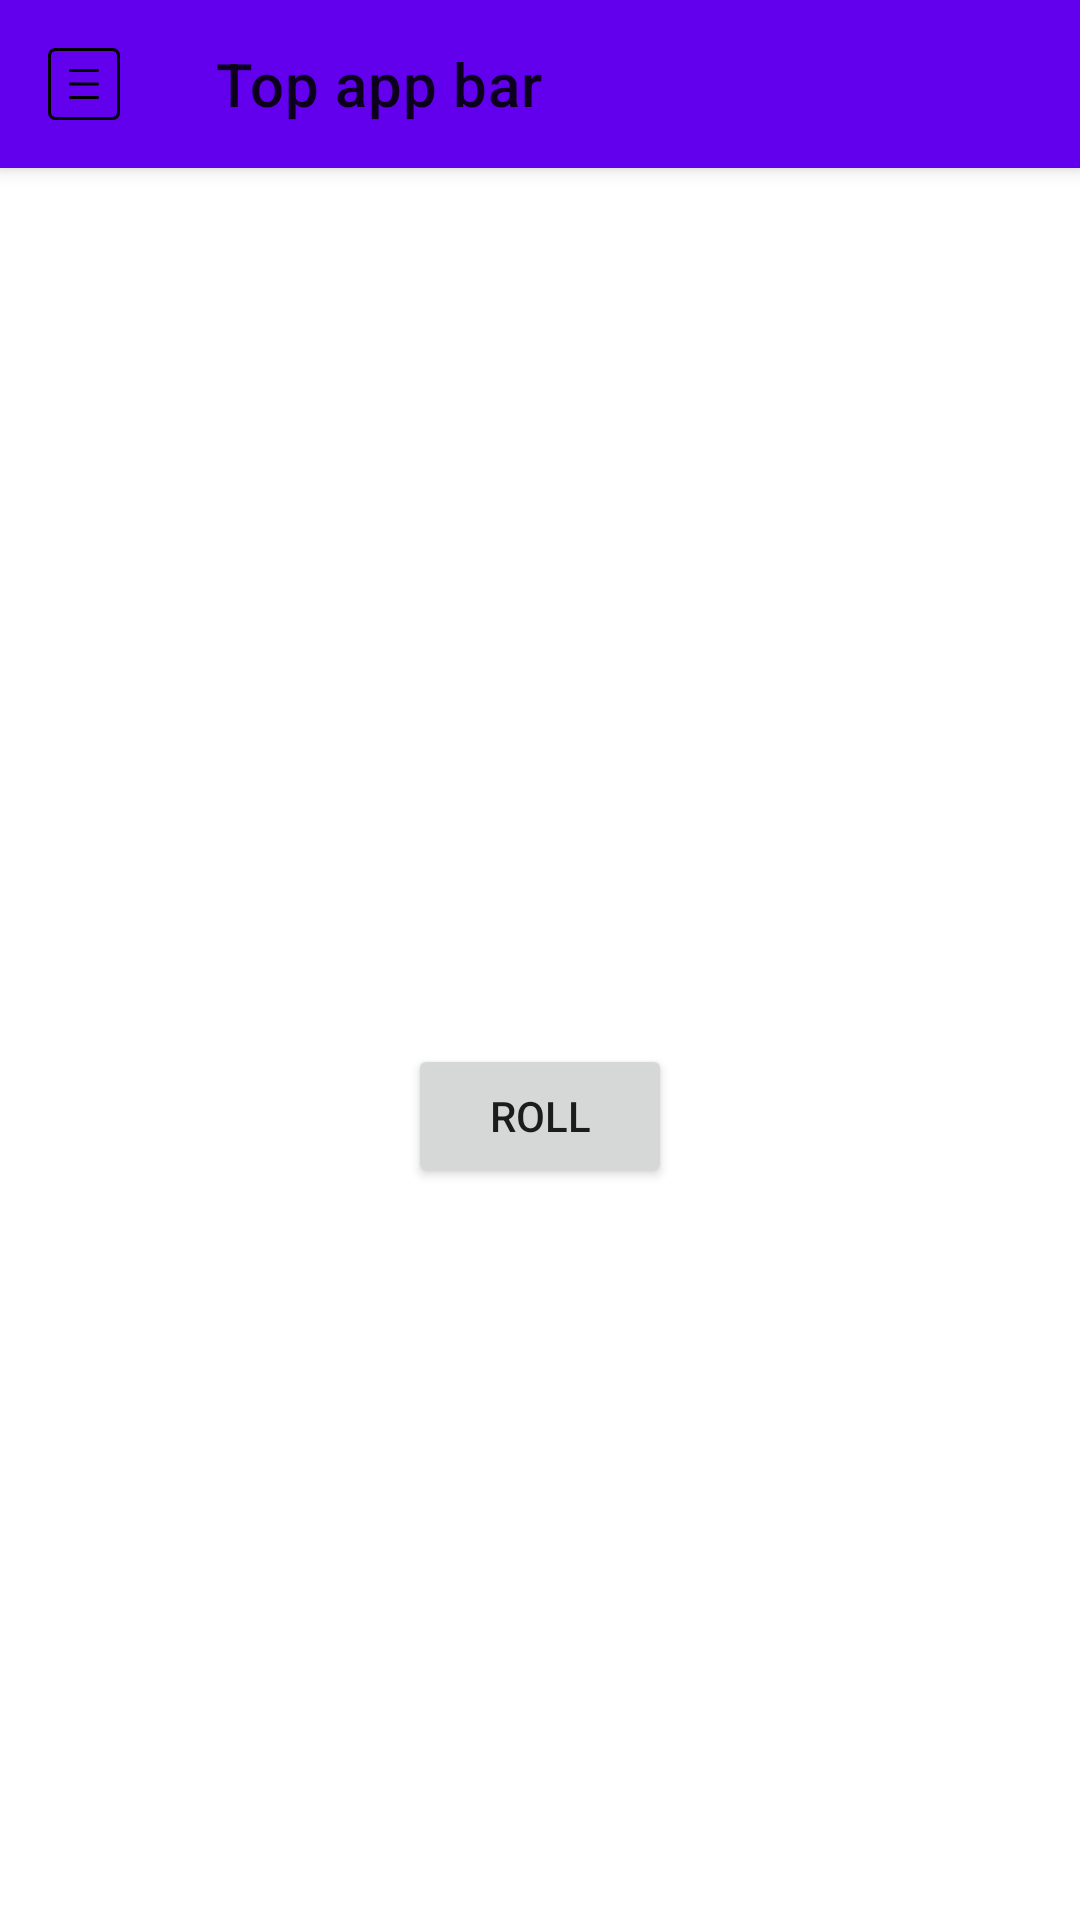

This screen was rendered from an Android layout file. Write that file and the resources it references.
<!-- AndroidManifest.xml: application theme Theme.DiceRoller -->
<!-- res/layout/activity_main.xml -->
<?xml version="1.0" encoding="utf-8"?>
<androidx.drawerlayout.widget.DrawerLayout xmlns:android="http://schemas.android.com/apk/res/android"
    xmlns:app="http://schemas.android.com/apk/res-auto"
    xmlns:tools="http://schemas.android.com/tools"
    android:id="@+id/drawerLayout"
    android:layout_width="match_parent"
    android:layout_height="match_parent"
    tools:openDrawer="start">

    <androidx.coordinatorlayout.widget.CoordinatorLayout
        android:layout_width="match_parent"
        android:layout_height="match_parent"
        android:fitsSystemWindows="true">

        <include
            layout="@layout/toolbar"
            android:id="@+id/toolbar" />

        <androidx.constraintlayout.widget.ConstraintLayout
            android:layout_width="match_parent"
            android:layout_height="match_parent"
            app:layout_behavior="@string/appbar_scrolling_view_behavior"
            tools:context=".MainActivity">

            <ImageView
                android:id="@+id/image_view_roll"
                android:layout_width="wrap_content"
                android:layout_height="wrap_content"
                app:layout_constraintBottom_toBottomOf="parent"
                app:layout_constraintLeft_toLeftOf="parent"
                app:layout_constraintRight_toRightOf="parent"
                app:layout_constraintTop_toTopOf="parent"
                app:srcCompat="@drawable/empty_dice"
                tools:src="@drawable/dice_1" />

            <Button
                android:id="@+id/button_roll"
                android:layout_width="wrap_content"
                android:layout_height="wrap_content"
                android:text="@string/roll_button_title"
                app:layout_constraintLeft_toLeftOf="parent"
                app:layout_constraintRight_toRightOf="parent"
                app:layout_constraintTop_toBottomOf="@id/image_view_roll" />

        </androidx.constraintlayout.widget.ConstraintLayout>
    </androidx.coordinatorlayout.widget.CoordinatorLayout>

    <com.google.android.material.navigation.NavigationView
        android:layout_width="wrap_content"
        android:layout_height="match_parent"
        android:layout_gravity="start"
        android:id="@+id/navigationView"
        app:headerLayout="@layout/header_navigation_drawer"
        app:menu="@menu/navigation_drawer"/>
</androidx.drawerlayout.widget.DrawerLayout>
<!-- res/layout/toolbar.xml (included above) -->
<?xml version="1.0" encoding="utf-8"?>
<com.google.android.material.appbar.AppBarLayout android:layout_width="match_parent"
    android:layout_height="wrap_content"
    xmlns:android="http://schemas.android.com/apk/res/android"
    xmlns:app="http://schemas.android.com/apk/res-auto">

    <com.google.android.material.appbar.MaterialToolbar
        android:id="@+id/topAppBar"
        android:layout_width="match_parent"
        android:layout_height="?attr/actionBarSize"
        app:navigationIcon="@drawable/ic_toolbar_navigation"
        app:title="@string/top_app_bar" />

</com.google.android.material.appbar.AppBarLayout>
<!-- res/layout/header_navigation_drawer.xml (included above) -->
<?xml version="1.0" encoding="utf-8"?>
<LinearLayout
    xmlns:android="http://schemas.android.com/apk/res/android"
    android:layout_height="wrap_content"
    android:layout_width="match_parent"
    android:orientation="vertical"
    android:fitsSystemWindows="true">
    <TextView
        android:id="@+id/header_title"
        android:layout_width="wrap_content"
        android:layout_height="wrap_content"
        android:layout_marginTop="24dp"
        android:layout_marginStart="24dp"
        android:layout_marginEnd="24dp"
        android:textAppearance="?attr/textAppearanceHeadline6"
        android:text="@string/header_title" />

    <TextView
        android:layout_width="wrap_content"
        android:layout_height="wrap_content"
        android:layout_marginBottom="24dp"
        android:layout_marginStart="24dp"
        android:layout_marginEnd="24dp"
        android:textAppearance="?attr/textAppearanceBody2"
        android:textColor="@color/material_on_surface_emphasis_medium"
        android:text="@string/header_text" />

    </LinearLayout>
<!-- resources referenced by this layout -->
<resources>
  <!-- drawable ic_toolbar_navigation (drawable) -->
  <vector android:height="24dp"
      android:viewportHeight="24"
      android:viewportWidth="24"
      android:width="24dp"
      xmlns:android="http://schemas.android.com/apk/res/android">
      <path
          android:fillColor="#FF000000"
          android:pathData="m21.5,24h-19c-1.379,0 -2.5,-1.122 -2.5,-2.5v-19c0,-1.378 1.121,-2.5 2.5,-2.5h19c1.379,0 2.5,1.122 2.5,2.5v19c0,1.378 -1.121,2.5 -2.5,2.5zM2.5,1c-0.827,0 -1.5,0.673 -1.5,1.5v19c0,0.827 0.673,1.5 1.5,1.5h19c0.827,0 1.5,-0.673 1.5,-1.5v-19c0,-0.827 -0.673,-1.5 -1.5,-1.5z" />
      <path
          android:fillColor="#FF000000"
          android:pathData="m16.5,8h-9c-0.276,0 -0.5,-0.224 -0.5,-0.5s0.224,-0.5 0.5,-0.5h9c0.276,0 0.5,0.224 0.5,0.5s-0.224,0.5 -0.5,0.5z" />
      <path
          android:fillColor="#FF000000"
          android:pathData="m16.5,12.5h-9c-0.276,0 -0.5,-0.224 -0.5,-0.5s0.224,-0.5 0.5,-0.5h9c0.276,0 0.5,0.224 0.5,0.5s-0.224,0.5 -0.5,0.5z" />
      <path
          android:fillColor="#FF000000"
          android:pathData="m16.5,17h-9c-0.276,0 -0.5,-0.224 -0.5,-0.5s0.224,-0.5 0.5,-0.5h9c0.276,0 0.5,0.224 0.5,0.5s-0.224,0.5 -0.5,0.5z" />
  </vector>
  <string name="header_text">Header Text</string>
  <string name="header_title">Header Title</string>
  <string name="roll_button_title">Roll</string>
  <string name="top_app_bar">Top app bar</string>
  <style name="Theme.DiceRoller" parent="Theme.MaterialComponents.DayNight.NoActionBar">
          
          <item name="colorPrimary">@color/purple_500</item>
          <item name="colorPrimaryVariant">@color/purple_700</item>
          <item name="colorOnPrimary">@color/white</item>
          
          <item name="colorSecondary">@color/teal_200</item>
          <item name="colorSecondaryVariant">@color/teal_700</item>
          <item name="colorOnSecondary">@color/black</item>
          
          <item name="android:statusBarColor" tools:targetApi="l">?attr/colorPrimaryVariant</item>
          
          <item name="android:windowTranslucentStatus">true</item>
      </style>
  <!-- not gathered from this repository: default colours our renderer supplied (Android Studio template values) -->
  <color name="purple_500">#FF6200EE</color>
  <color name="purple_700">#FF3700B3</color>
  <color name="teal_200">#FF03DAC5</color>
  <color name="teal_700">#FF018786</color>
  <color name="black">#FF000000</color>
  <color name="white">#FFFFFFFF</color>
</resources>
